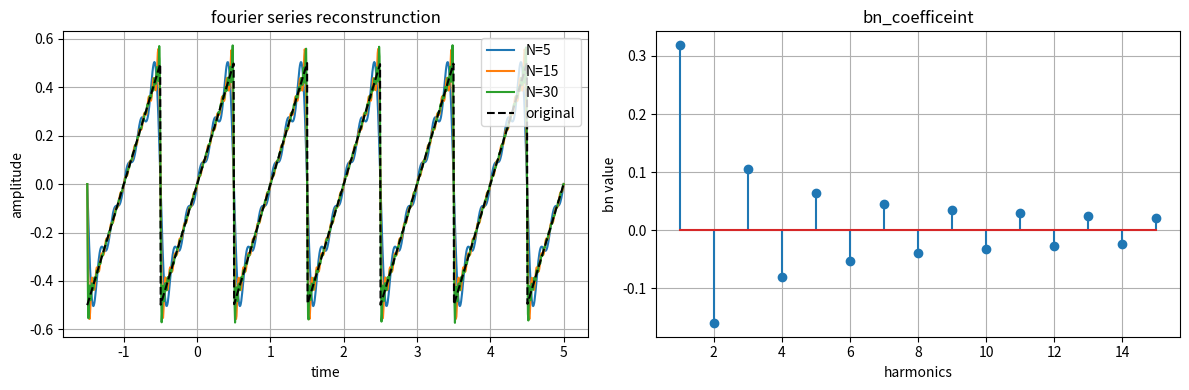

This chart was generated by the following Python code:
'''
for T=1, signal x(t) = t for -0.5<t<0.5
'''

import numpy as np
import matplotlib.pyplot as plt

def compute_bn_numeric(n,T=1,num_samples=10000):
    t = np.linspace(-T/2,T/2,num_samples)
    dt = t[1] - t[0]

    x = t 

    w0 = 2*np.pi/T

    integrand = x * np.sin(n*w0*t)
    bn = (2/T)*np.trapezoid(integrand,t)
    return bn

num_harmonics = 30
bn_numeric_integrand = [compute_bn_numeric(n) for n in range(1,num_harmonics+1)]
print("first 5 bn coefficinets")
for n in range(5):
    print(f"b{n+1} = {bn_numeric_integrand[n]:.6f}")

#reconstrunction of signal
def fourier_sawtooth(t_vals,bn_vals,T,num_terms):
    w0 = 2*np.pi/T
    result = np.zeros_like(t_vals)
    for n in range(1,num_terms+1):
        if n <= len(bn_vals):
            result += bn_vals[n-1]*np.sin(n*w0*t_vals)
    return result

t_plot = np.linspace(-1.5,5,1000)
original = (t_plot + 0.5)%1 - 0.5

plt.figure(figsize=(12,4))
plt.subplot(1,2,1)
for N in [5,15,30]:
    approx = fourier_sawtooth(t_plot,bn_numeric_integrand,1,N)
    plt.plot(t_plot,approx,label=f"N={N}")

plt.plot(t_plot,original,'k--',label="original")
plt.title("fourier series reconstrunction")
plt.grid()
plt.legend()
plt.xlabel("time")
plt.ylabel("amplitude")

plt.subplot(1,2,2)
plt.stem(range(1,16), bn_numeric_integrand[:15])
plt.title("bn_coefficeint")
plt.xlabel("harmonics")
plt.ylabel("bn value")
plt.grid()
plt.tight_layout()
plt.show()
